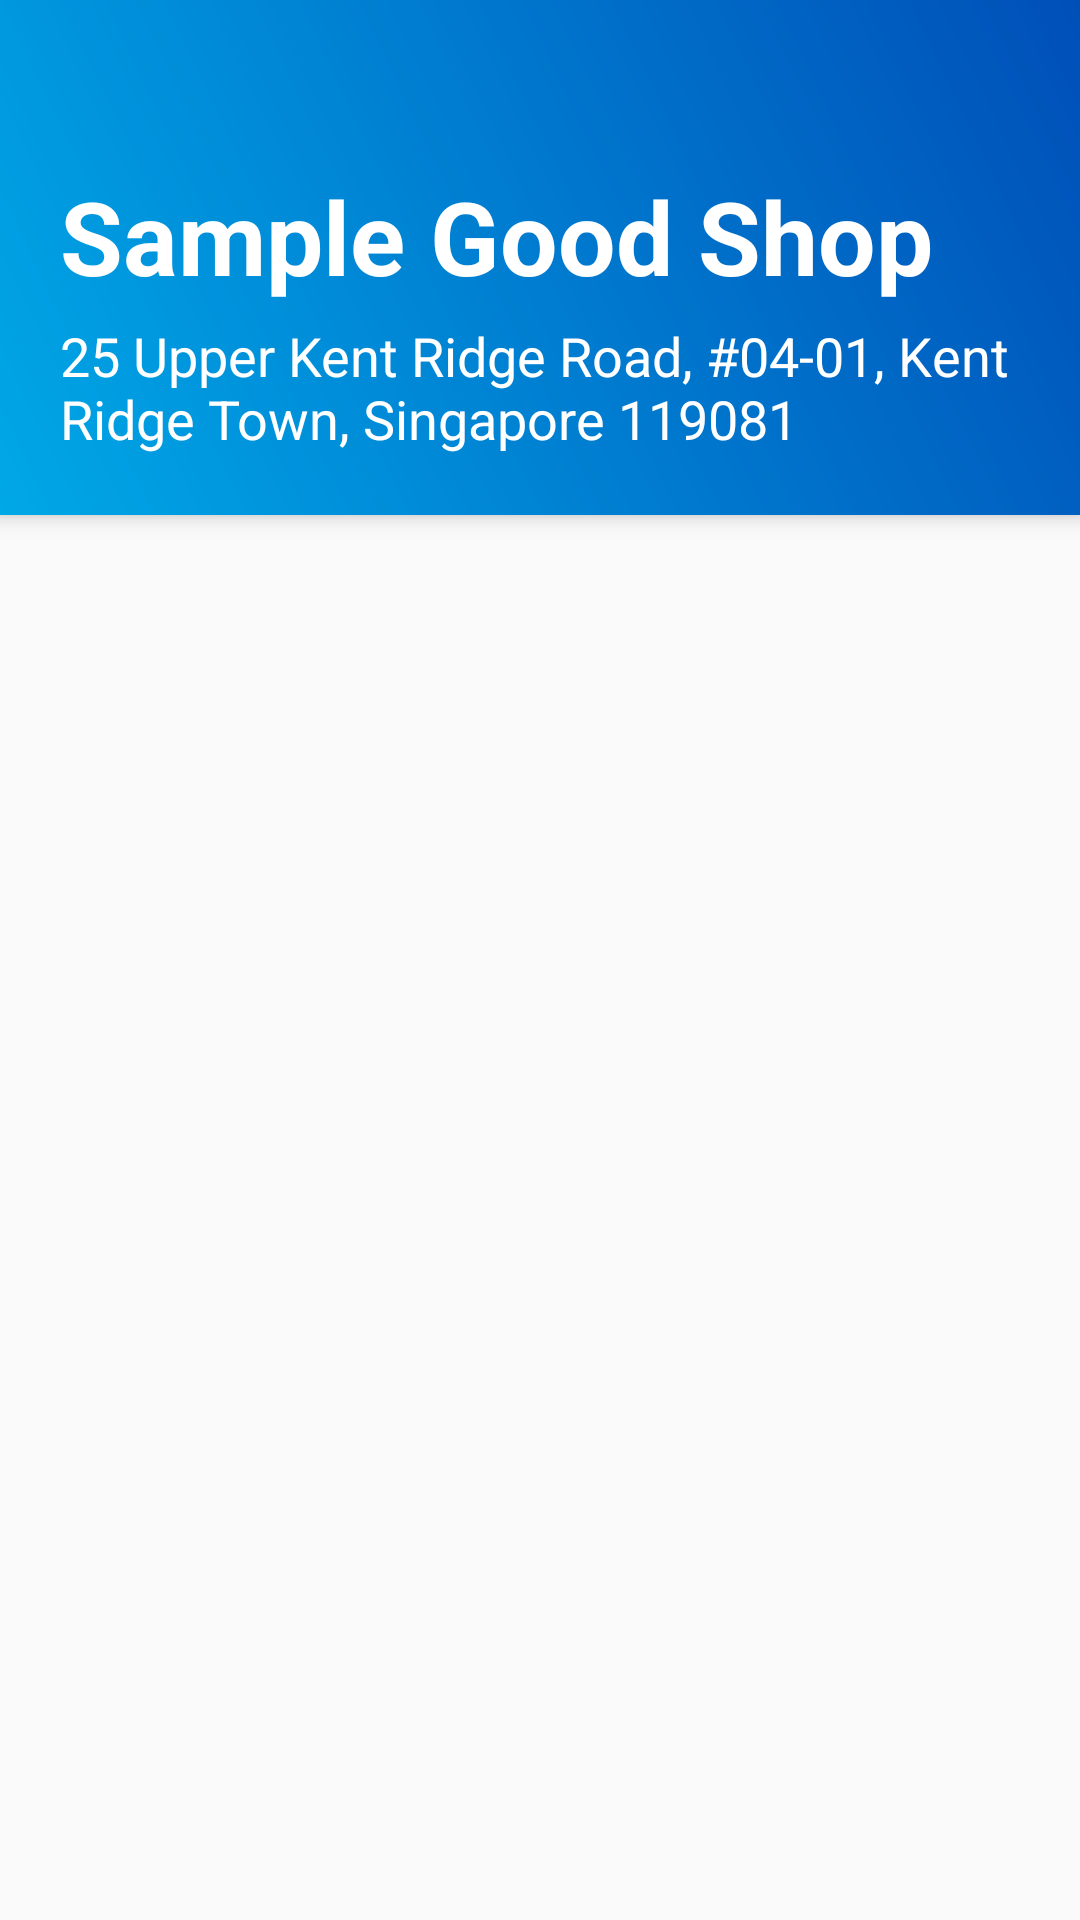

The Android layout XML behind this screen, and the referenced resources:
<!-- AndroidManifest.xml: application theme AppTheme -->
<!-- res/layout/activity_product.xml -->
<?xml version="1.0" encoding="utf-8"?>
<LinearLayout xmlns:android="http://schemas.android.com/apk/res/android"
    xmlns:app="http://schemas.android.com/apk/res-auto"
    xmlns:tools="http://schemas.android.com/tools"
    android:layout_width="match_parent"
    android:layout_height="match_parent"
    tools:context=".ProductActivity"
    android:orientation="vertical">

    <androidx.core.widget.NestedScrollView
        android:layout_width="match_parent"
        android:layout_height="match_parent">
        <LinearLayout
            android:layout_width="match_parent"
            android:layout_height="wrap_content"
            android:orientation="vertical">
            
            <com.google.android.material.appbar.AppBarLayout
                android:id="@+id/product_toolbar_layout"
                android:layout_width="match_parent"
                android:layout_height="wrap_content"
                android:minHeight="@dimen/toolbar_tall_height"
                android:background="@drawable/gradient_toolbar"
                android:elevation="4dp">

                <com.google.android.material.appbar.MaterialToolbar
                    android:id="@+id/product_toolbar"
                    android:layout_width="match_parent"
                    android:layout_height="wrap_content"
                    app:contentInsetStart="0dp"
                    android:theme="@style/ThemeOverlay.MaterialComponents.Dark.ActionBar">
                </com.google.android.material.appbar.MaterialToolbar>

                <LinearLayout
                    android:layout_width="match_parent"
                    android:layout_height="wrap_content"
                    android:orientation="vertical"
                    android:paddingStart="@dimen/default_margin_horizontal"
                    android:paddingEnd="@dimen/default_margin_horizontal"
                    android:paddingBottom="@dimen/default_margin_vertical">
                    <TextView
                        android:id="@+id/product_toolbar_title"
                        android:orientation="vertical"
                        android:layout_width="wrap_content"
                        android:layout_height="wrap_content"
                        android:layout_gravity="start"
                        android:gravity="bottom"
                        android:visibility="visible"
                        android:text="Sample Good Shop"
                        android:textColor="@android:color/white"
                        android:textStyle="bold"
                        android:layout_marginBottom="5dp"
                        style="@style/TextAppearance.AppCompat.Display1"/>

                    <TextView
                        android:id="@+id/product_toolbar_subtitle"
                        android:layout_width="wrap_content"
                        android:layout_height="wrap_content"
                        android:maxLines="5"
                        android:textSize="@dimen/textSize_body"
                        android:textColor="@android:color/white"
                        android:text="25 Upper Kent Ridge Road, #04-01, Kent Ridge Town, Singapore 119081"/>

                </LinearLayout>

            </com.google.android.material.appbar.AppBarLayout>

            <androidx.recyclerview.widget.RecyclerView
                android:paddingTop="@dimen/mini_margin_vertical"
                android:paddingBottom="@dimen/default_margin_vertical"
                android:id="@+id/products_list"
                android:layout_width="match_parent"
                android:layout_height="wrap_content"
                android:clipToPadding="false"
                android:nestedScrollingEnabled="false">

            </androidx.recyclerview.widget.RecyclerView>

        </LinearLayout>
    </androidx.core.widget.NestedScrollView>

</LinearLayout>
<!-- resources referenced by this layout -->
<resources>
  <dimen name="default_margin_horizontal">20dp</dimen>
  <dimen name="default_margin_vertical">20dp</dimen>
  <dimen name="mini_margin_vertical">10dp</dimen>
  <dimen name="textSize_body">18sp</dimen>
  <dimen name="toolbar_tall_height">150dp</dimen>
  <!-- drawable gradient_toolbar (drawable) -->
  <?xml version="1.0" encoding="utf-8"?>
  <shape xmlns:android="http://schemas.android.com/apk/res/android"
      android:shape="rectangle">
      <gradient
          android:startColor="#00A8E7"
          android:endColor="#004FB8"
          android:angle="45"/>
  </shape>
  <style name="AppTheme" parent="Theme.MaterialComponents.Light.NoActionBar.Bridge">
          
          <item name="colorPrimary">@color/colorPrimary</item>
          <item name="colorPrimaryDark">@color/colorPrimaryDark</item>
          <item name="colorAccent">@color/colorAccent</item>
          <item name="colorOnPrimary">@color/colorLinkBlue</item>
      </style>
  <color name="colorPrimary">#0085B5</color>
  <color name="colorPrimaryDark">#005197</color>
  <color name="colorAccent">#FFA000</color>
  <color name="colorLinkBlue">#0086EF</color>
</resources>
